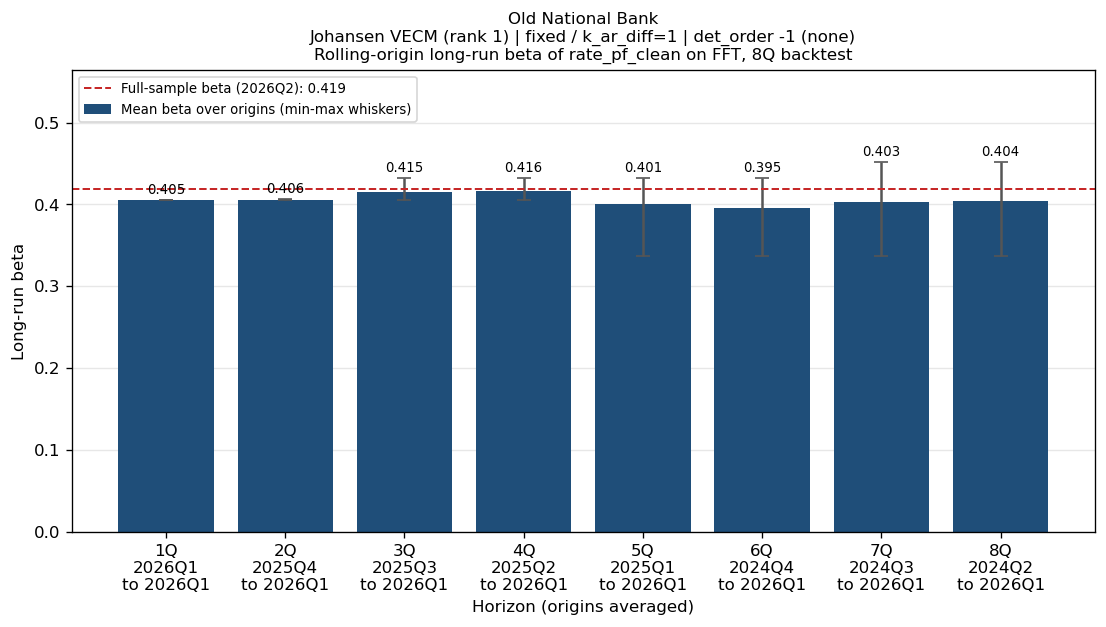

Data behind this chart, as committed beside it:
bank_name, test_name, IC/selected lag, trend type, horizon_q, first_origin, last_origin, n_fits, mean_beta, min_beta, max_beta, std_beta, full_sample_beta, max_abs_dev
Old National Bank, Johansen VECM (rank 1), fixed / k_ar_diff=1, det_order -1 (none), 1Q, 2026Q1, 2026Q1, 1, 0.4052, 0.4052, 0.4052, 0.0, 0.4191, 0.01385
Old National Bank, Johansen VECM (rank 1), fixed / k_ar_diff=1, det_order -1 (none), 2Q, 2025Q4, 2026Q1, 2, 0.4057, 0.4052, 0.4062, 0.0005029, 0.4191, 0.01385
Old National Bank, Johansen VECM (rank 1), fixed / k_ar_diff=1, det_order -1 (none), 3Q, 2025Q3, 2026Q1, 3, 0.4147, 0.4052, 0.4327, 0.01272, 0.4191, 0.01385
Old National Bank, Johansen VECM (rank 1), fixed / k_ar_diff=1, det_order -1 (none), 4Q, 2025Q2, 2026Q1, 4, 0.4163, 0.4052, 0.4327, 0.01135, 0.4191, 0.01385
Old National Bank, Johansen VECM (rank 1), fixed / k_ar_diff=1, det_order -1 (none), 5Q, 2025Q1, 2026Q1, 5, 0.4005, 0.3375, 0.4327, 0.03312, 0.4191, 0.0816
Old National Bank, Johansen VECM (rank 1), fixed / k_ar_diff=1, det_order -1 (none), 6Q, 2024Q4, 2026Q1, 6, 0.3952, 0.3375, 0.4327, 0.03251, 0.4191, 0.0816
Old National Bank, Johansen VECM (rank 1), fixed / k_ar_diff=1, det_order -1 (none), 7Q, 2024Q3, 2026Q1, 7, 0.4032, 0.3375, 0.4516, 0.03599, 0.4191, 0.0816
Old National Bank, Johansen VECM (rank 1), fixed / k_ar_diff=1, det_order -1 (none), 8Q, 2024Q2, 2026Q1, 8, 0.4041, 0.3375, 0.4516, 0.03375, 0.4191, 0.0816
